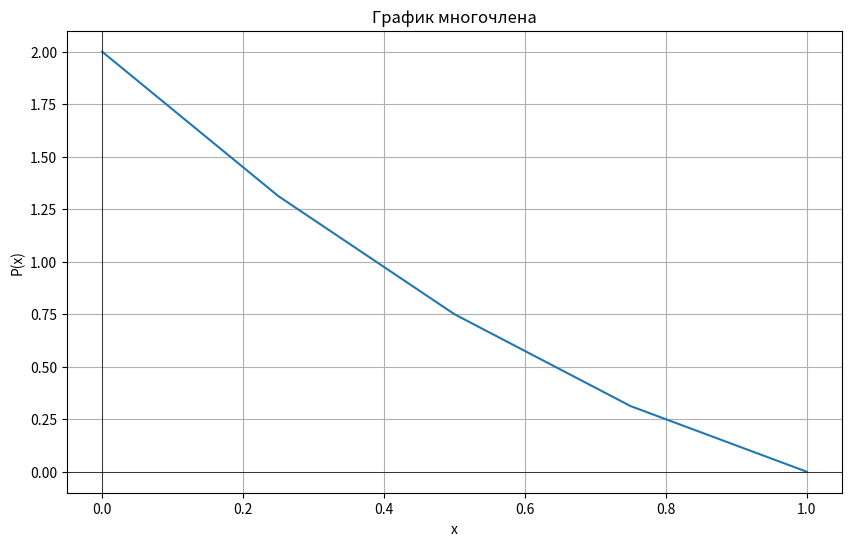

This figure's Python source:
import numpy as np
import matplotlib.pyplot as plt
from scipy.integrate import quad, solve_ivp


class Polynomial:
    def __init__(self, coefficients):
        """Инициализация многочлена."""
        self.coefficients = np.array(coefficients)

    def add(self, other):
        """Сложение двух многочленов."""
        new_coeffs = np.polyadd(self.coefficients, other.coefficients)
        return Polynomial(new_coeffs)

    def subtract(self, other):
        """Вычитание двух многочленов."""
        new_coeffs = np.polysub(self.coefficients, other.coefficients)
        return Polynomial(new_coeffs)

    def multiply(self, other):
        """Умножение двух многочленов."""
        new_coeffs = np.polymul(self.coefficients, other.coefficients)
        return Polynomial(new_coeffs)

    def evaluate_at(self, x):
        """Вычисляет значение многочлена в точке x."""
        value = np.polyval(self.coefficients, x)
        return value


class NumericalIntegration:
    @staticmethod
    def integrate_function(func, a, b):
        """Численное интегрирование функции func от a до b."""
        result, _ = quad(func, a, b)
        return result


class DifferentialEquationSolver:
    @staticmethod
    def solve_ode(ode_func, y0, t_span):
        """Решает обыкновенное дифференциальное уравнение."""
        solution = solve_ivp(ode_func, t_span, y0)
        return solution


def add_square_of_sine(x):
    """Функция для вычисления sin^2(x)."""
    return np.sin(x) ** 2


def compute_ode_function(t, y):
    """Функция правой части ODE."""
    return -2 * y + 1


def plot_polynomial(poly):
    """Построить график многочлена."""
    x_vals = np.linspace(0, 1, 5)
    y_vals = poly.evaluate_at(x_vals)

    plt.figure(figsize=(10, 6))
    plt.plot(x_vals, y_vals)
    plt.title('График многочлена')
    plt.xlabel('x')
    plt.ylabel('P(x)')
    plt.axhline(0, color='black', lw=0.5)
    plt.axvline(0, color='black', lw=0.5)
    plt.grid()
    plt.show()


def main():
    # Примеры операций с многочленами
    poly1 = Polynomial([1, -3, 2])  # x^2 - 3x + 2
    poly2 = Polynomial([1, 1])  # x + 1

    # Вывод значений многочленов
    print(f"Многочлен 1 (P1): {poly1.coefficients}")
    print(f"Многочлен 2 (P2): {poly2.coefficients}")

    poly_sum = poly1.add(poly2)
    poly_diff = poly1.subtract(poly2)

    print(f"Сумма (P1 + P2): {poly_sum.coefficients}")
    print(f"Разность (P1 - P2): {poly_diff.coefficients}")

    # График первого многочлена
    plot_polynomial(poly1)

    # Численное интегрирование
    integral_value = NumericalIntegration.integrate_function(add_square_of_sine,0,
                                                             np.pi)

    print(f"Значение интеграла от 0 до π: {integral_value}")

    # Решение обыкновенного дифференциального уравнения
    y0 = [0]
    t_span = (0, 5)
    solution = DifferentialEquationSolver.solve_ode(compute_ode_function,
                                                    y0,
                                                    t_span)

    # Вывод значений решения ОДУ
    print("Решение ОДУ:")
    print(f"Решения: {solution.y[0]}")

if __name__ == "__main__":
    main()
